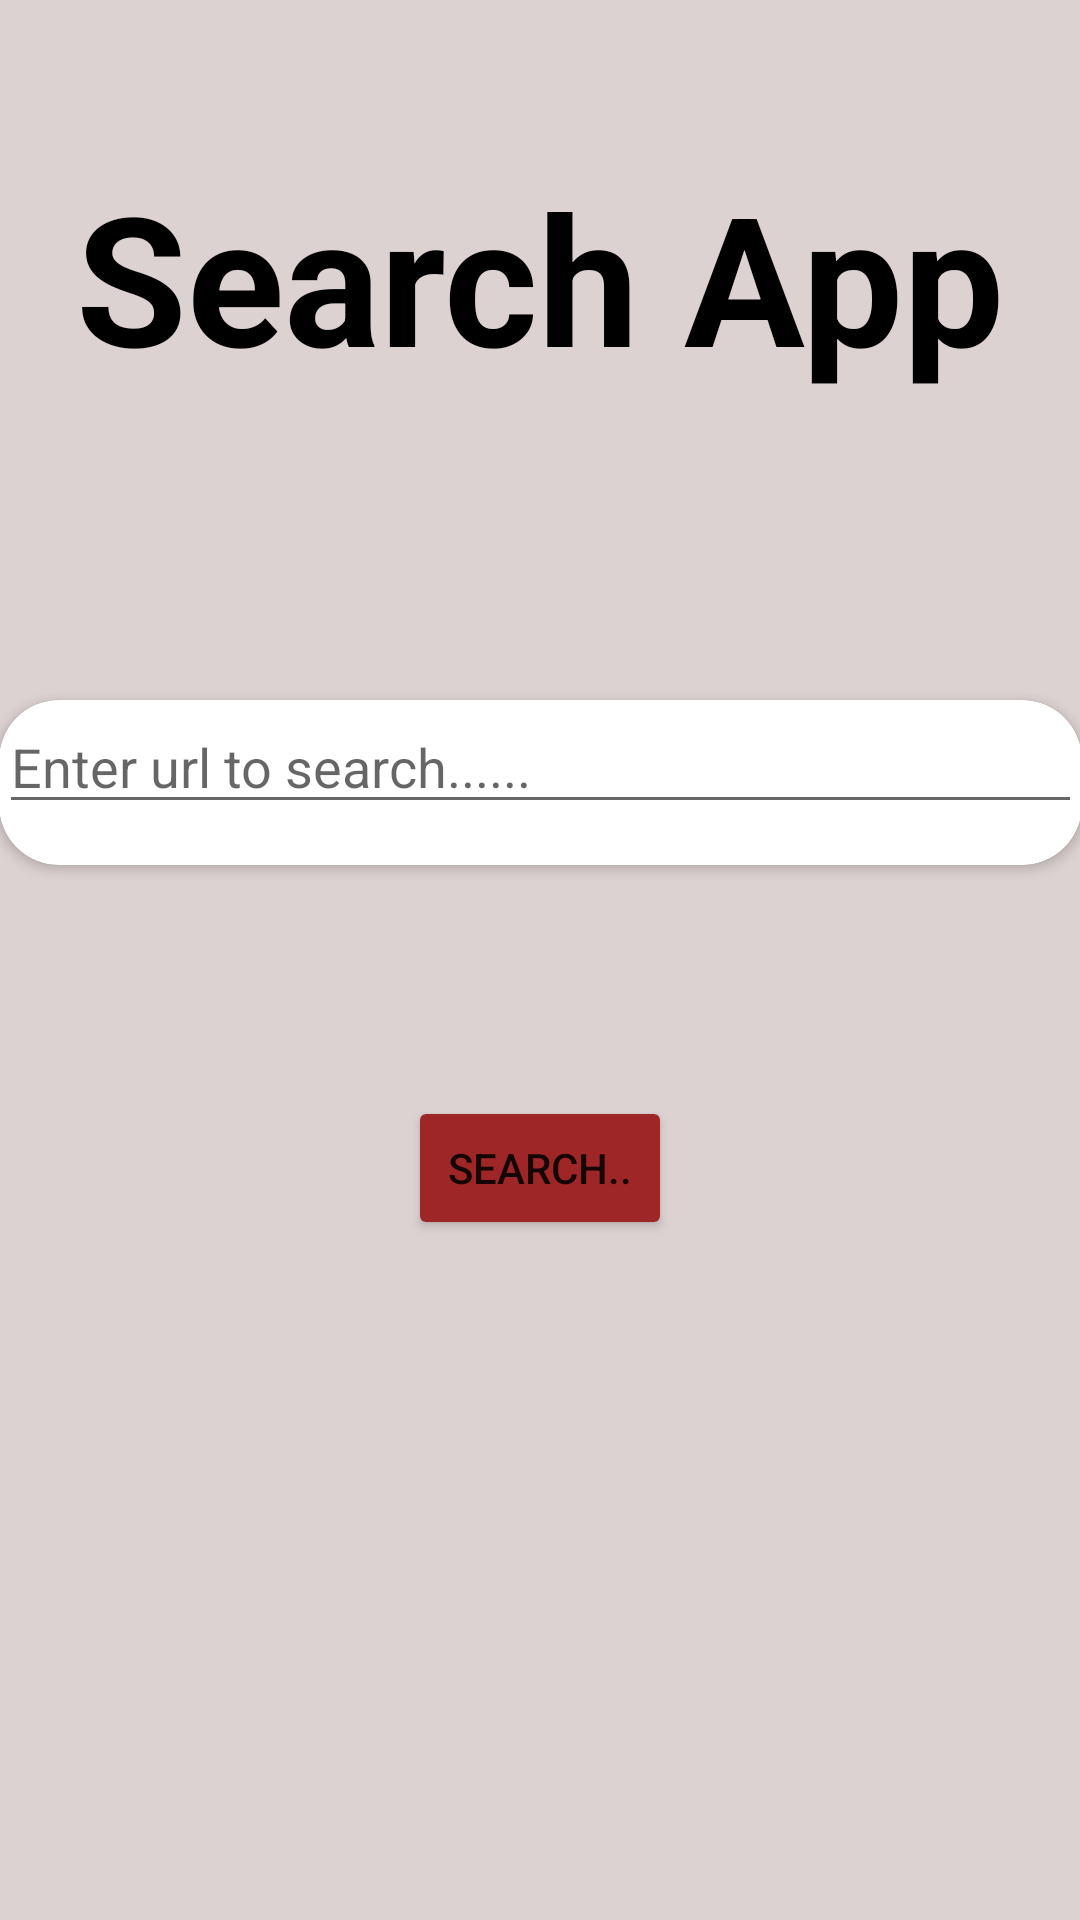

Reconstruct the res/layout file that produces this screen, plus the resources it refers to.
<!-- AndroidManifest.xml: application theme Theme.Intentnavigate -->
<!-- res/layout/activity_main.xml -->
<?xml version="1.0" encoding="utf-8"?>
<androidx.constraintlayout.widget.ConstraintLayout
    xmlns:android="http://schemas.android.com/apk/res/android"
    xmlns:app="http://schemas.android.com/apk/res-auto"
    xmlns:tools="http://schemas.android.com/tools"
    android:layout_width="match_parent"
    android:layout_height="match_parent"
    tools:context=".MainActivity"
    android:background="#DDD2D2"
    >


    <TextView
        android:layout_width="wrap_content"
        android:layout_height="wrap_content"
        android:layout_marginTop="52dp"
        android:text="Search App"
        android:textAlignment="center"
        android:textSize="60sp"
        android:textColor="#000000"

        android:textStyle="bold"
        app:layout_constraintEnd_toEndOf="parent"
        app:layout_constraintStart_toStartOf="parent"
        app:layout_constraintTop_toTopOf="parent" />

    <androidx.cardview.widget.CardView
        android:id="@+id/cardView"
        android:layout_width="361dp"
        android:layout_height="55dp"
        app:cardBackgroundColor="#fff"
        app:cardCornerRadius="20dp"
        app:layout_constraintBottom_toBottomOf="parent"
        app:layout_constraintEnd_toEndOf="parent"
        app:layout_constraintHorizontal_bias="0.68"
        app:layout_constraintStart_toStartOf="parent"
        app:layout_constraintTop_toTopOf="parent"

        app:layout_constraintVertical_bias="0.399"
        app:layout_goneMarginLeft="80dp">


        <EditText
            android:id="@+id/urltxt"
            android:layout_width="wrap_content"
            android:layout_height="wrap_content"
            android:ems="20"
            android:hint="Enter url to search......"
            android:textColor="@color/black"
            app:cardElevation="15dp"
            app:cardPreventCornerOverlap="true" />

    </androidx.cardview.widget.CardView>

    <Button
        android:id="@+id/urlbtn"
        android:layout_width="wrap_content"
        android:layout_height="wrap_content"
        android:backgroundTint="#9F2626"
        android:text="Search.."
        app:layout_constraintBottom_toBottomOf="parent"
        app:layout_constraintEnd_toEndOf="parent"
        app:layout_constraintStart_toStartOf="parent"
        app:layout_constraintTop_toTopOf="parent"
        app:layout_constraintVertical_bias="0.617" />
</androidx.constraintlayout.widget.ConstraintLayout>
<!-- resources referenced by this layout -->
<resources>
  <style name="Theme.Intentnavigate" parent="Theme.MaterialComponents.DayNight.DarkActionBar">
          
          <item name="colorPrimary">@color/purple_500</item>
          <item name="colorPrimaryVariant">@color/purple_700</item>
          <item name="colorOnPrimary">@color/white</item>
          
          <item name="colorSecondary">@color/teal_200</item>
          <item name="colorSecondaryVariant">@color/teal_700</item>
          <item name="colorOnSecondary">@color/black</item>
          
          <item name="android:statusBarColor">?attr/colorPrimaryVariant</item>
          
      </style>
  <!-- not gathered from this repository: default colours our renderer supplied (Android Studio template values) -->
  <color name="purple_500">#FF6200EE</color>
  <color name="purple_700">#FF3700B3</color>
  <color name="teal_200">#FF03DAC5</color>
  <color name="teal_700">#FF018786</color>
  <color name="black">#FF000000</color>
  <color name="white">#FFFFFFFF</color>
</resources>
